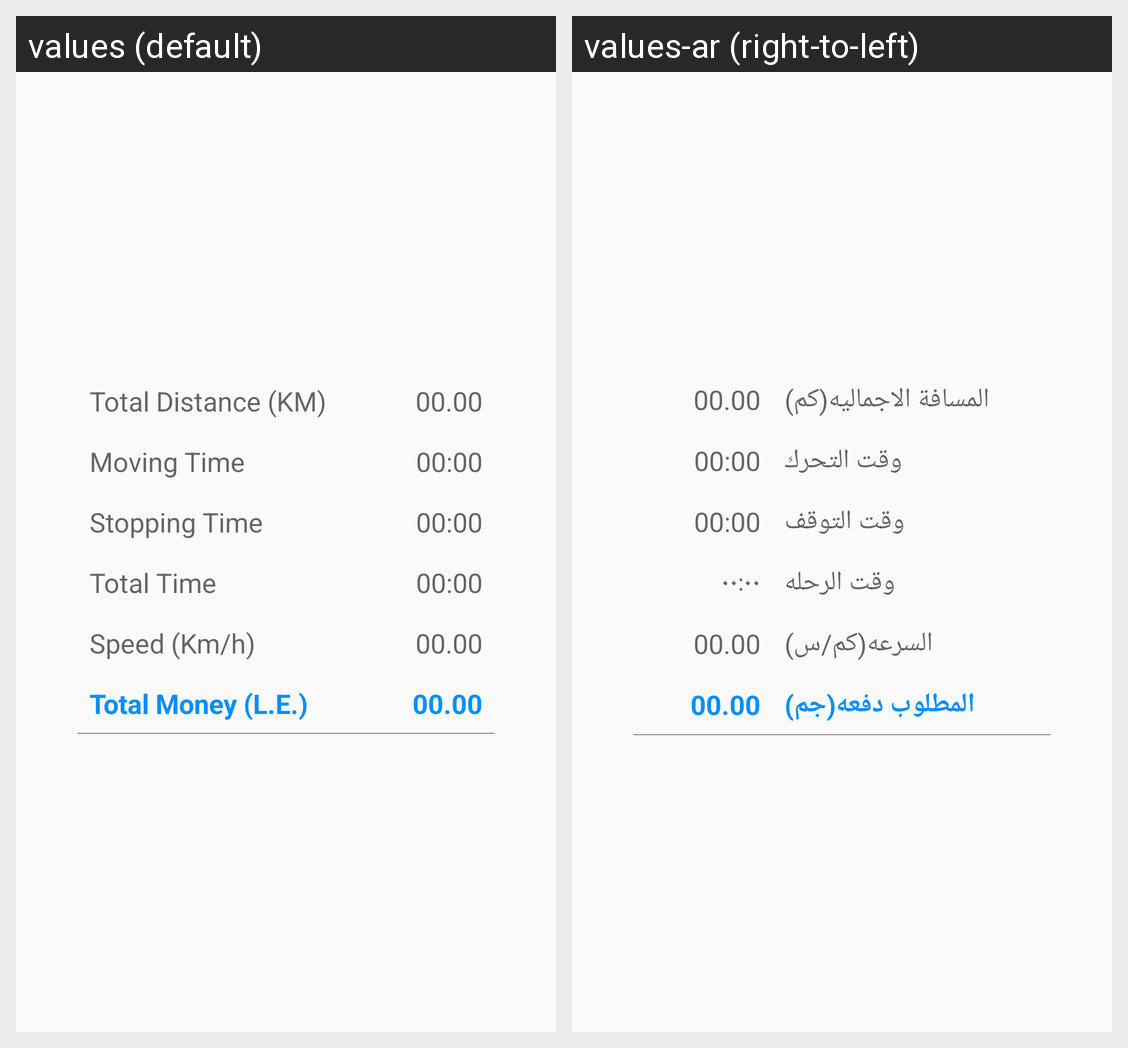

For this localized Android screen grid, give each drawn string resource with its value in every locale shown.
Android screen res/layout/activity_fees.xml rendered under 2 locales, left to right: values (default), values-ar (right-to-left). Device: Nexus 5 (rendered at 1080×1920; each locale shown at half size, 540×960, under a caption strip naming it); theme Splash.
Strings drawn on this screen, with the default value and each locale's value (text and hints the layout hard-codes, and strings that could not be matched under every locale, appear in the picture but are not listed):

total_distance
  values: Total Distance (KM)
  values-ar: المسافة الاجماليه(كم)

moving_time
  values: Moving Time
  values-ar: وقت التحرك

stopping_time
  values: Stopping Time
  values-ar: وقت التوقف

total_time
  values: Total Time
  values-ar: وقت الرحله

speed
  values: Speed (Km/h)
  values-ar: السرعه(كم/س)

total_money
  values: Total Money (L.E.)
  values-ar: المطلوب دفعه(جم)
